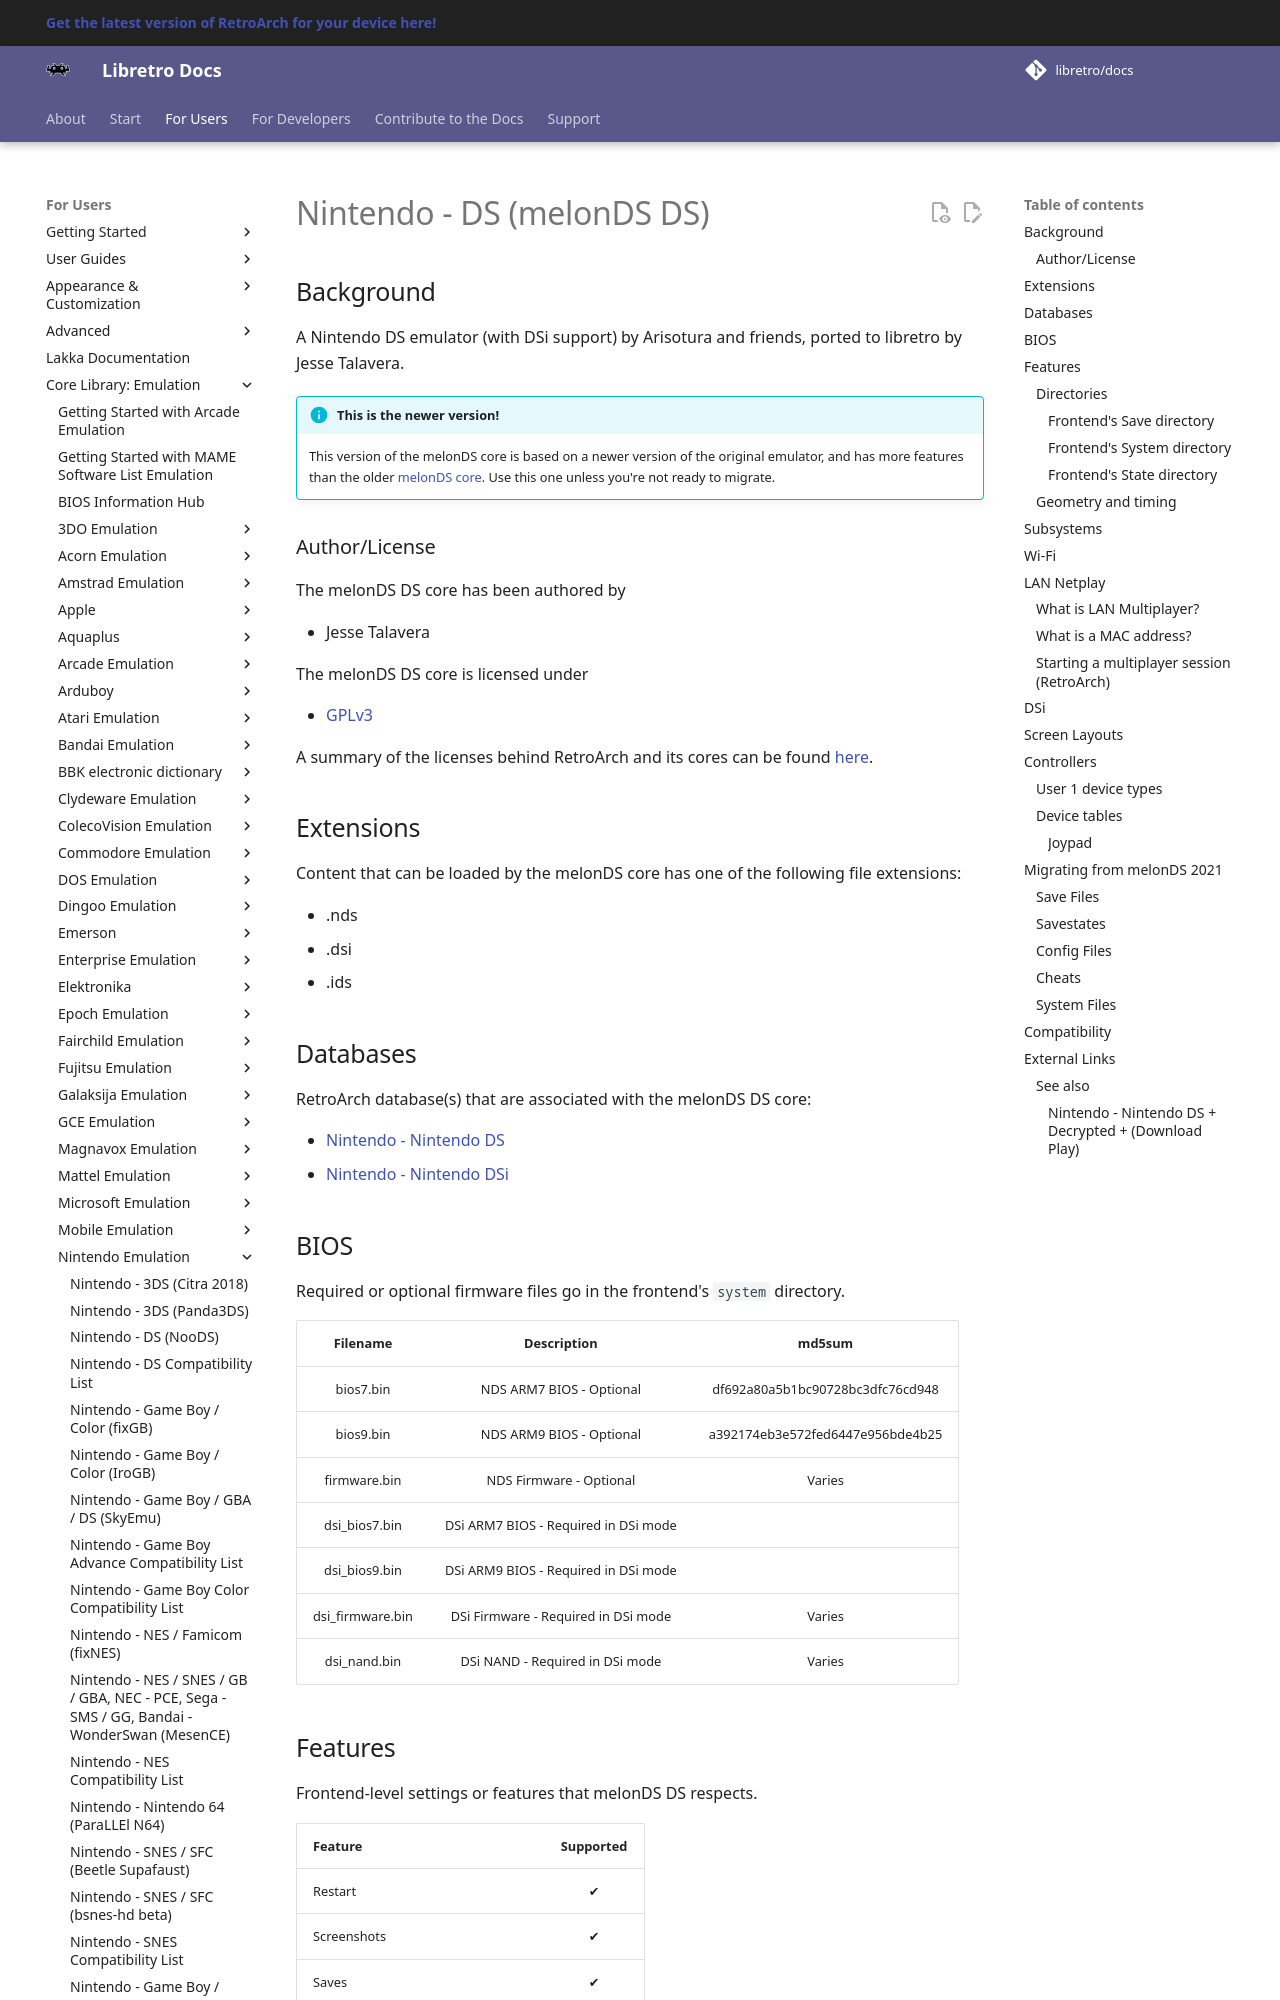

repository: libretro/docs · page: library/melonds_ds/index.html · generator: mkdocs

---
title: "melonDS DS – Nintendo DS core for RetroArch"
description: "RetroArch melonDS DS core (Nintendo DS): BIOS files and controls. A Nintendo DS emulator (with DSi support) by Arisotura and friends, ported to libretro by Jesse Talavera."
---

# Nintendo - DS (melonDS DS)

## Background

A Nintendo DS emulator (with DSi support) by Arisotura and friends,
ported to libretro by Jesse Talavera.

!!! info "This is the newer version!"
    This version of the melonDS core is based on a newer version of the original emulator,
    and has more features than the older [melonDS core](melonds.md).
    Use this one unless you're not ready to migrate.


### Author/License

The melonDS DS core has been authored by

- Jesse Talavera

The melonDS DS core is licensed under

- [GPLv3](https://github.com/JesseTG/melonds-ds/blob/main/LICENSE)

A summary of the licenses behind RetroArch and its cores can be found [here](../development/licenses.md).

## Extensions

Content that can be loaded by the melonDS core has one of the following file extensions:

- .nds
- .dsi
- .ids

## Databases

RetroArch database(s) that are associated with the melonDS DS core:

- [Nintendo - Nintendo DS](https://github.com/libretro/libretro-database/blob/master/rdb/Nintendo%20-%20Nintendo%20DS.rdb)
- [Nintendo - Nintendo DSi](https://github.com/libretro/libretro-database/blob/master/rdb/Nintendo%20-%20Nintendo%20DSi.rdb)

## BIOS

Required or optional firmware files go in the frontend's `system` directory.

|     Filename     |             Description              |              md5sum              |
|:----------------:|:------------------------------------:|:--------------------------------:|
|    bios7.bin     |       NDS ARM7 BIOS - Optional       | df692a80a5b1bc90728bc3dfc76cd948 |
|    bios9.bin     |       NDS ARM9 BIOS - Optional       | a392174eb3e572fed6447e956bde4b25 |
|   firmware.bin   |       NDS Firmware - Optional        |              Varies              |
|  dsi_bios7.bin   | DSi ARM7 BIOS - Required in DSi mode |                                  |
|  dsi_bios9.bin   | DSi ARM9 BIOS - Required in DSi mode |                                  |
| dsi_firmware.bin | DSi Firmware - Required in DSi mode  |              Varies              |
|   dsi_nand.bin   |   DSi NAND - Required in DSi mode    |              Varies              |
